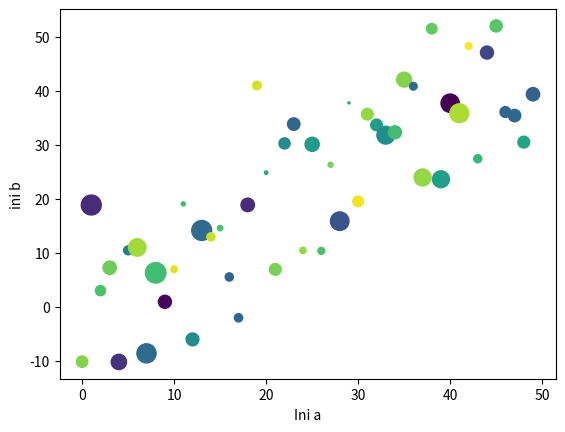

Reproduce this figure in Python.
import numpy as np
import matplotlib.pyplot as plt

data = {'a':  np.arange(50),
        'c':  np.random.randint(0,50,50),
        'd':  np.random.randn(50)}

data['b'] = data['a'] + 10 * np.random.randn(50)
data['d'] = np.abs(data['d']) * 100
plt.scatter('a', 'b', c='c', s='d', data=data)
plt.xlabel('Ini a')
plt.ylabel('ini b')
plt.show()
